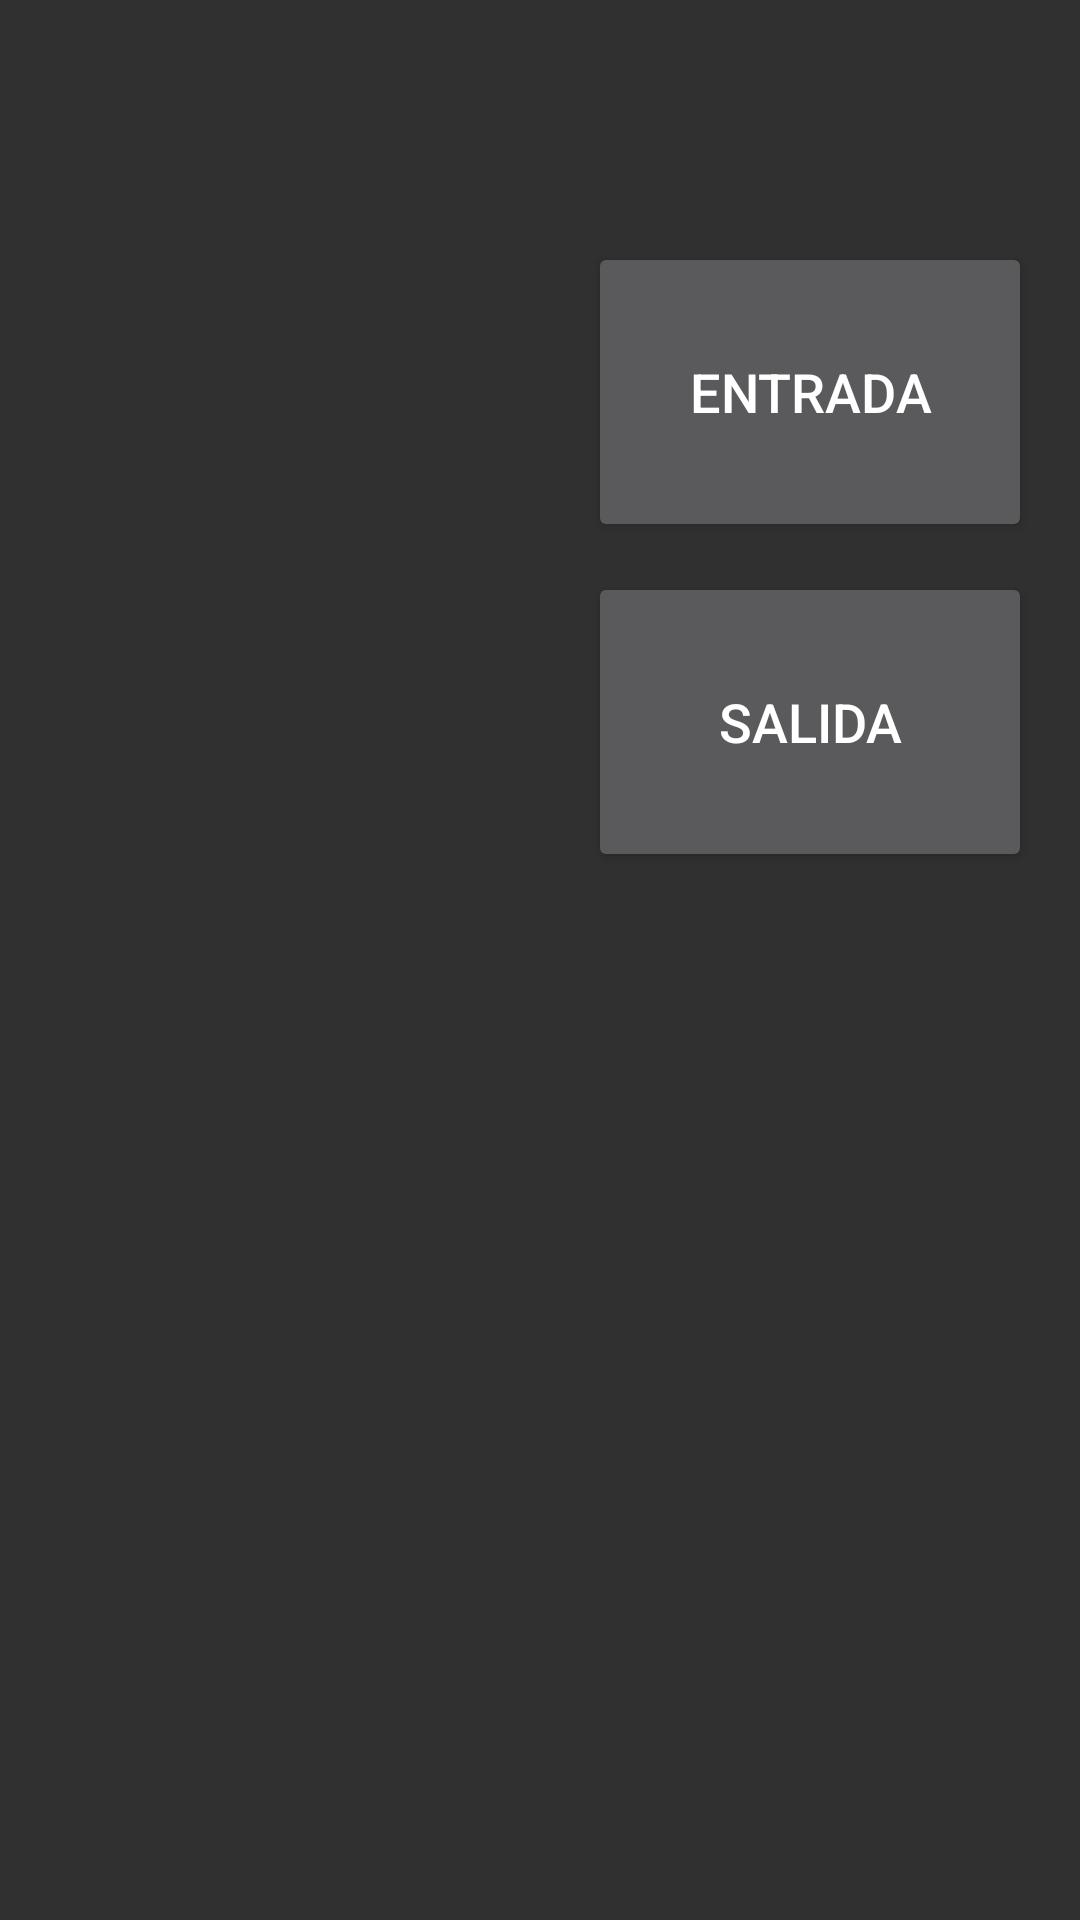

The Android layout XML behind this screen, and the referenced resources:
<!-- AndroidManifest.xml: application theme AppTheme -->
<!-- res/layout/fragment_journal_cel.xml -->
<LinearLayout xmlns:android="http://schemas.android.com/apk/res/android"
    xmlns:tools="http://schemas.android.com/tools"
    android:layout_width="fill_parent"
    android:layout_height="match_parent"
    android:orientation="vertical"
    android:paddingBottom="@dimen/activity_vertical_margin"
    android:paddingLeft="@dimen/activity_horizontal_margin"
    android:paddingRight="@dimen/activity_horizontal_margin"
    android:paddingTop="@dimen/activity_vertical_margin"
    tools:context="com.huntloc.handheld.JournalFragment">

    <TextView
        android:id="@+id/textView_Credential"
        android:layout_width="match_parent"
        android:layout_height="wrap_content"
        android:gravity="left"
        android:textSize="18sp" />

    <TextView
        android:id="@+id/textView_Name"
        android:layout_width="match_parent"
        android:layout_height="wrap_content"
        android:gravity="left"
        android:textSize="18sp" />

    <LinearLayout
        android:layout_width="match_parent"
        android:layout_height="wrap_content"
        android:orientation="horizontal"
        android:paddingBottom="@dimen/activity_clear_margin"
        android:paddingLeft="@dimen/activity_clear_margin"
        android:paddingRight="@dimen/activity_clear_margin"
        android:paddingTop="@dimen/activity_clear_margin"
        tools:context=".TabbedActivity$JournalSectionFragment" >

        <ImageView
            android:id="@+id/imageView_Portrait"
            android:layout_width="0dp"
            android:layout_height="match_parent"
            android:layout_weight=".5"
            android:adjustViewBounds="true"
            android:contentDescription="@string/content_description"
            android:minHeight="300dp"
            android:minWidth="300dp"
            android:scaleType="fitCenter"
            android:layout_gravity="center" />

        <LinearLayout
            android:layout_width="0dp"
            android:layout_height="wrap_content"
            android:layout_gravity="top"
            android:layout_weight=".5"
            android:orientation="vertical"
            android:paddingBottom="@dimen/activity_vertical_margin"
            android:paddingLeft="@dimen/activity_horizontal_margin"
            android:paddingRight="@dimen/activity_clear_margin"
            android:paddingTop="@dimen/activity_vertical_margin"
            tools:context=".TabbedActivity$JournalSectionFragment" >

            <Button
                android:id="@+id/button_Entrance"
                style="?android:attr/buttonStyleSmall"
                android:layout_width="match_parent"
                android:layout_height="100dp"
                android:layout_gravity="top"
                android:layout_margin="0dp"
                android:layout_weight=".45"
                android:text="@string/button_Entrance_text"
                android:textSize="18sp" />

            <ListView
                android:layout_width="match_parent"
                android:layout_height="10dp"
                android:layout_weight=".1" />

            <Button
                android:id="@+id/button_Exit"
                style="?android:attr/buttonStyleSmall"
                android:layout_width="match_parent"
                android:layout_height="100dp"
                android:layout_weight=".45"
                android:text="@string/button_Exit_text"
                android:textSize="18sp" />
        </LinearLayout>
    </LinearLayout>

    <LinearLayout
        android:layout_width="match_parent"
        android:layout_height="wrap_content"
        android:orientation="vertical">
        <LinearLayout
            android:layout_width="fill_parent"
            android:layout_height="wrap_content"
            android:orientation="horizontal">
            <TextView
                android:id="@+id/textView_DriverLicenseDate"
                android:layout_width="wrap_content"
                android:layout_height="wrap_content"
                android:gravity="left|center_vertical"
                android:text=""
                android:textSize="18sp"
                android:layout_gravity="center_vertical"
                android:layout_weight=".8" />

            <ImageView
                android:id="@+id/imageView_DriverLicenseDate"
                android:layout_width="25dp"
                android:layout_height="25dp"
                android:adjustViewBounds="true"
                android:contentDescription="@string/content_description"
                android:layout_gravity="right"
                android:scaleType="fitXY" />
        </LinearLayout>
        <LinearLayout
            android:layout_width="fill_parent"
            android:layout_height="wrap_content"
            android:orientation="horizontal">
            <TextView
                android:id="@+id/textView_DriverLicenseType"
                android:layout_width="wrap_content"
                android:layout_height="wrap_content"

                android:gravity="left|center_vertical"
                android:text=""
                android:textSize="18sp"
                android:layout_columnWeight=".8"
                android:layout_gravity="center_vertical"
                android:layout_weight=".8" />

            <ImageView
                android:id="@+id/imageView_DriverLicenseType"
                android:layout_width="25dp"
                android:layout_height="25dp"

                android:adjustViewBounds="true"
                android:contentDescription="@string/content_description"
                android:layout_gravity="right"
                android:scaleType="fitXY" />
        </LinearLayout>
        <LinearLayout
        android:layout_width="fill_parent"
        android:layout_height="wrap_content"
        android:orientation="horizontal">
        <TextView
            android:id="@+id/textView_DefenseDrivingDate"
            android:layout_width="wrap_content"
            android:layout_height="wrap_content"
            android:gravity="left|center_vertical"
            android:text=""
            android:textSize="18sp"
            android:layout_columnWeight=".8"
            android:layout_gravity="center_vertical"
            android:layout_weight=".8" />
        <ImageView
            android:id="@+id/imageView_DefenseDrivingDate"
            android:layout_width="25dp"
            android:layout_height="25dp"
            android:adjustViewBounds="true"
            android:contentDescription="@string/content_description"
            android:scaleType="fitXY"
            android:layout_gravity="right" />
        </LinearLayout>

        <LinearLayout
            android:layout_width="fill_parent"
            android:layout_height="wrap_content"
            android:orientation="horizontal">
            <TextView
                android:id="@+id/textView_TrabajosEnAlturaDate"
                android:layout_width="wrap_content"
                android:layout_height="wrap_content"
                android:gravity="left|center_vertical"
                android:text=""
                android:textSize="18sp"
                android:layout_columnWeight=".8"
                android:layout_gravity="center_vertical"
                android:layout_weight=".8" />
            <ImageView
                android:id="@+id/imageView_TrabajosEnAlturaDate"
                android:layout_width="25dp"
                android:layout_height="25dp"
                android:adjustViewBounds="true"
                android:contentDescription="@string/content_description"
                android:scaleType="fitXY"
                android:layout_gravity="right" />
        </LinearLayout>

        <LinearLayout
            android:layout_width="fill_parent"
            android:layout_height="wrap_content"
            android:orientation="horizontal">
            <TextView
                android:id="@+id/textView_COVIDFormStatus"
                android:layout_width="wrap_content"
                android:layout_height="wrap_content"
                android:gravity="left|center_vertical"
                android:text=""
                android:textSize="18sp"
                android:layout_columnWeight=".8"
                android:layout_gravity="center_vertical"
                android:layout_weight=".8" />
            <ImageView
                android:id="@+id/imageView_COVIDFormStatus"
                android:layout_width="25dp"
                android:layout_height="25dp"
                android:adjustViewBounds="true"
                android:contentDescription="@string/content_description"
                android:scaleType="fitXY"
                android:layout_gravity="right" />
        </LinearLayout>
        <LinearLayout
            android:layout_width="fill_parent"
            android:layout_height="wrap_content"
            android:orientation="horizontal">
            <TextView
                android:id="@+id/textView_COVIDFormExpiration"
                android:layout_width="wrap_content"
                android:layout_height="wrap_content"
                android:gravity="left|center_vertical"
                android:text=""
                android:textSize="18sp"
                android:layout_columnWeight=".8"
                android:layout_gravity="center_vertical"
                android:layout_weight=".8" />
            <ImageView
                android:id="@+id/imageView_COVIDFormExpiration"
                android:layout_width="25dp"
                android:layout_height="25dp"
                android:adjustViewBounds="true"
                android:contentDescription="@string/content_description"
                android:scaleType="fitXY"
                android:layout_gravity="right" />
        </LinearLayout>
    </LinearLayout>

    <LinearLayout
        android:id="@+id/bandTrafficLightColor"
        android:layout_width="match_parent"
        android:layout_height="wrap_content"
        android:orientation="vertical">
        <TextView
            android:id="@+id/textView_TrafficLight_Color"
            android:layout_width="match_parent"
            android:layout_height="wrap_content"
            android:textAlignment="center"
            android:textSize="24sp"
            android:text=""
            />
    </LinearLayout>

</LinearLayout>
<!-- resources referenced by this layout -->
<resources>
  <dimen name="activity_clear_margin">0dp</dimen>
  <dimen name="activity_horizontal_margin">16dp</dimen>
  <dimen name="activity_vertical_margin">16dp</dimen>
  <string name="button_Entrance_text">Entrada</string>
  <string name="button_Exit_text">Salida</string>
  <string name="content_description">Portrait</string>
  <style name="AppTheme" parent="Theme.AppCompat">
          
          
      </style>
</resources>
